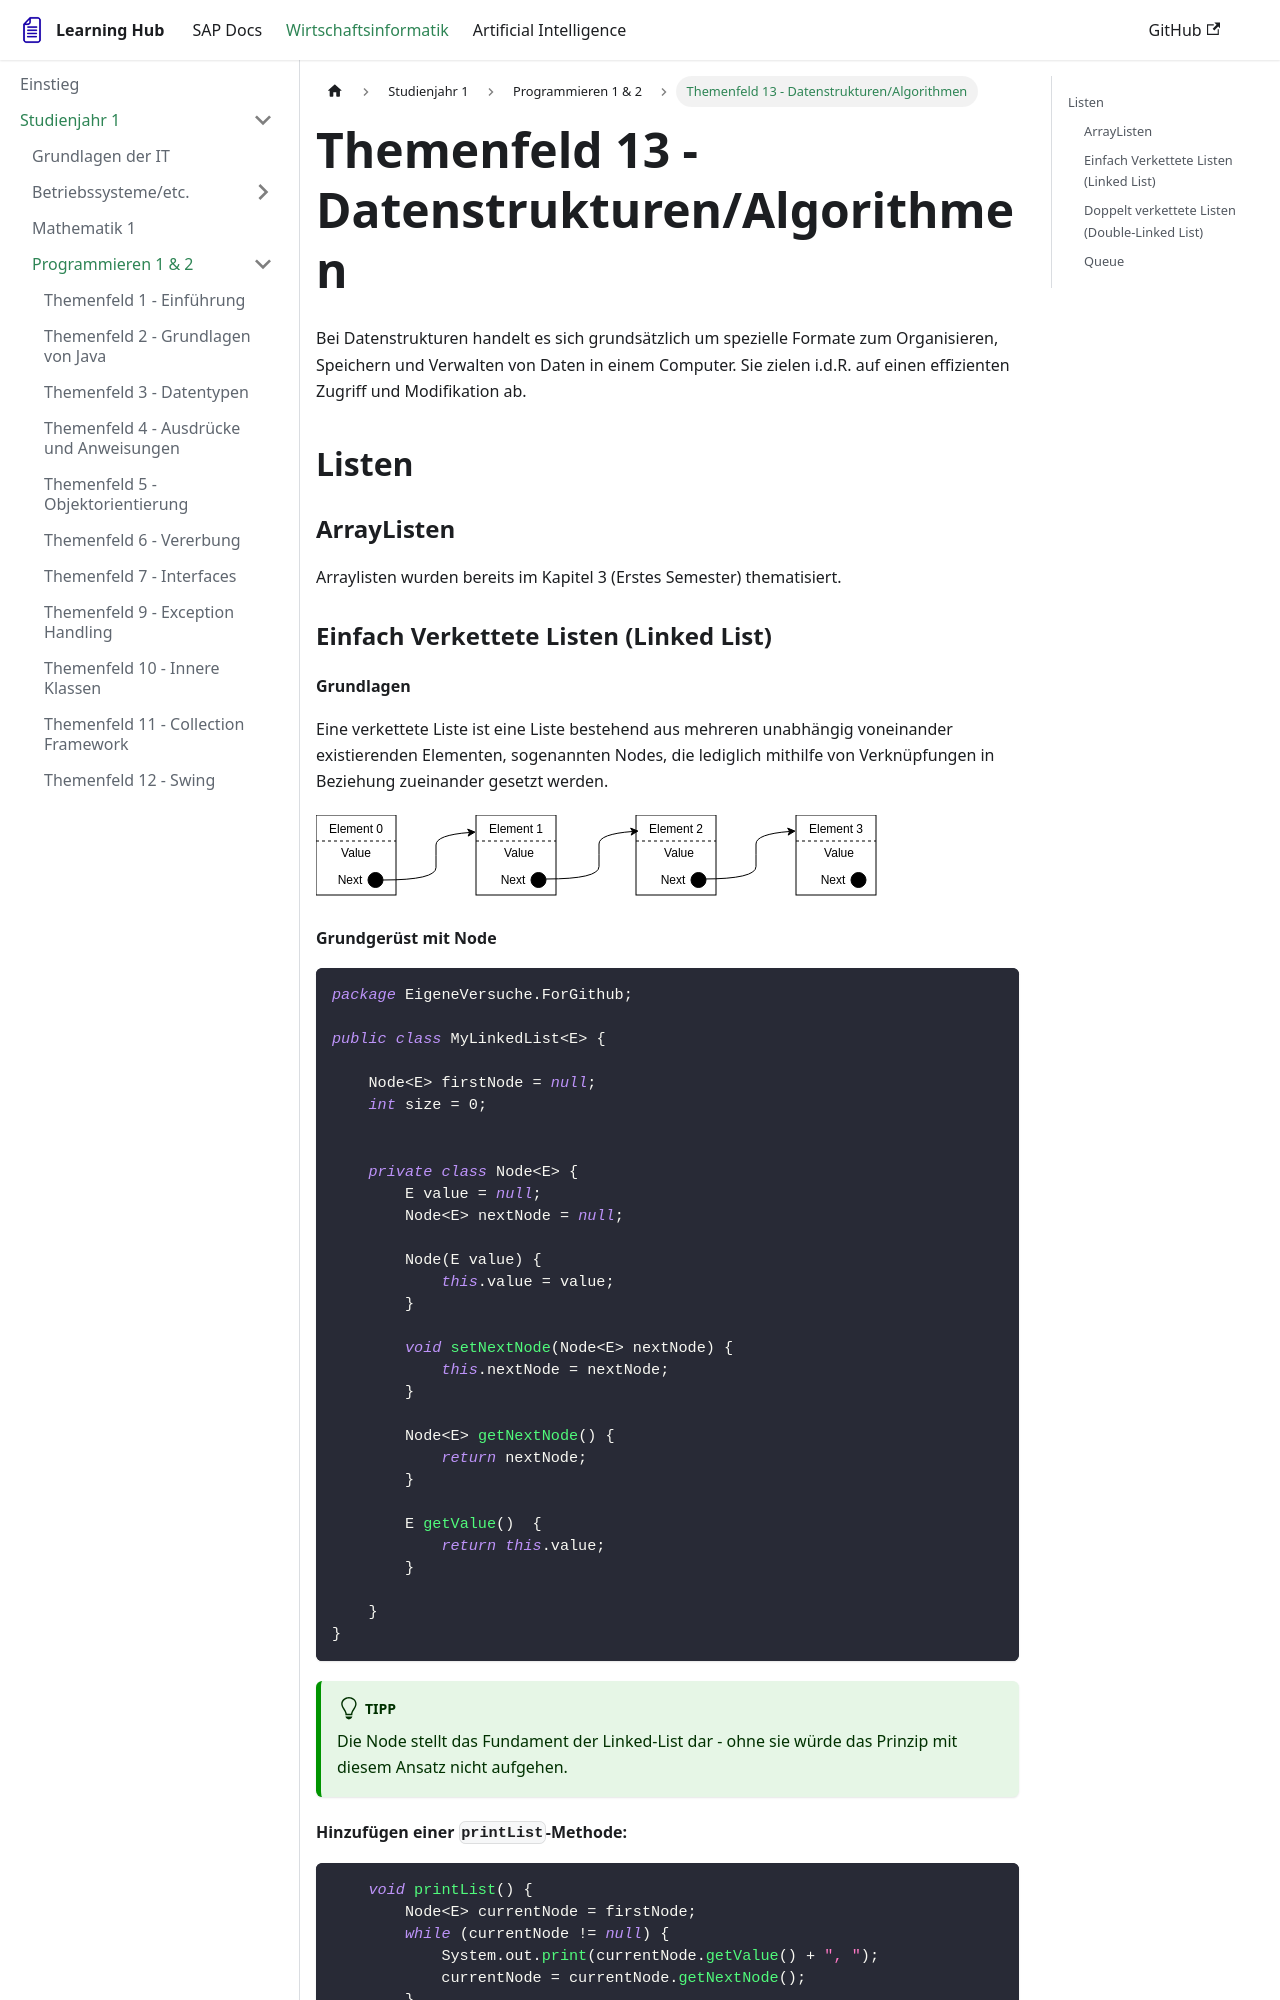

repository: FlorianLellig/FlorianLellig.github.io · page: docs-wiwi/Studienjahr-1/Programmieren/themenfeld13-datenstrukturen/index.html · generator: docusaurus

# Themenfeld 13 - Datenstrukturen/Algorithmen

Bei Datenstrukturen handelt es sich grundsätzlich um spezielle Formate zum Organisieren, Speichern und Verwalten von Daten in einem Computer. Sie zielen i.d.R. auf einen effizienten Zugriff und Modifikation ab.

## Listen

### ArrayListen
Arraylisten wurden bereits im Kapitel 3 (Erstes Semester) thematisiert.

### Einfach Verkettete Listen (Linked List)

#### Grundlagen

Eine verkettete Liste ist eine Liste bestehend aus mehreren unabhängig voneinander existierenden Elementen, sogenannten Nodes, die lediglich mithilfe von Verknüpfungen in Beziehung zueinander gesetzt werden. 

![Picture](/documents/Wirtschaftsinformatik/Studienjahr-1/Programmieren-2/linkedlist.svg)

#### Grundgerüst mit Node

```java
package EigeneVersuche.ForGithub;

public class MyLinkedList<E> {

    Node<E> firstNode = null;
    int size = 0;


    private class Node<E> {
        E value = null;
        Node<E> nextNode = null;

        Node(E value) {
            this.value = value;
        }

        void setNextNode(Node<E> nextNode) {
            this.nextNode = nextNode;
        }

        Node<E> getNextNode() {
            return nextNode;
        }

        E getValue()  {
            return this.value;
        }

    }
}
```

:::tip
Die Node stellt das Fundament der Linked-List dar - ohne sie würde das Prinzip mit diesem Ansatz nicht aufgehen.
:::
